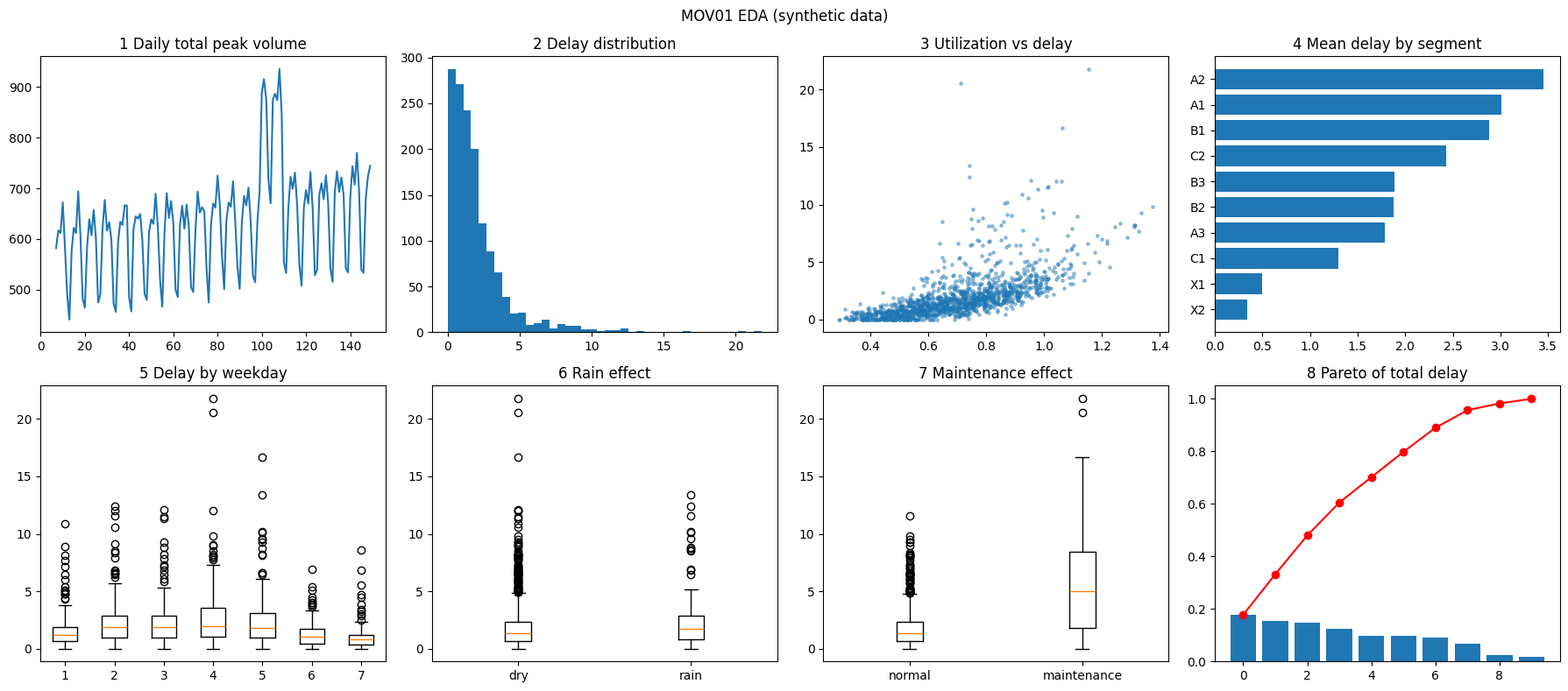

Recreate this plot in Python.
# ============================================================================
# [Google Colab 환경 설정] 필수 라이브러리 설치 및 임포트
# ============================================================================
!pip install -q numpy pandas matplotlib scipy scikit-learn

import os
import sys
import time
import math
import json
import re
import numpy as np
import pandas as pd
import matplotlib.pyplot as plt
import warnings
warnings.filterwarnings('ignore')

# 그래프 영문 폰트 기본 설정 (환경 독립성 보장)
plt.rcParams['font.sans-serif'] = 'DejaVu Sans'
plt.rcParams['axes.unicode_minus'] = False

print(f"실행 환경 준비 완료 (Python {sys.version.split()[0]})")


"""구간별 통과 용량(BPR 함수) 기반 1차 수송 지체 예측 Baseline을 만들어 오차를 측정하고, EDA 차트 8종과 상관 피처·파레토(상위 20% 구간) 분석으로 Baseline의 한계를 찾는다."""
import numpy as np
import pandas as pd
import matplotlib.pyplot as plt
from scipy import stats

# ---------------------------------------------------------------------------
# [교육용가상자료] 가상 노선망·구간 통과량 생성기 (실제 도로·지명·부대 없음)
# 가상 출발지(SRC)에서 가상 목적지(DST)까지 3개 축선(A·B·C)과 연결로 2개, 구간 10개. 150일치 피크시간 통과량·지체 시간을 만든다.
# ---------------------------------------------------------------------------
SEGS = pd.DataFrame([
    ("A1", "SRC", "J1", 12, 130, "일반"), ("A2", "J1", "J2", 8, 70, "교량"), ("A3", "J2", "DST", 10, 140, "교차로"),
    ("B1", "SRC", "J3", 15, 100, "일반"), ("B2", "J3", "J2", 9, 80, "터널"), ("B3", "J3", "DST", 14, 95, "일반"),
    ("C1", "SRC", "J4", 18, 70, "일반"), ("C2", "J4", "DST", 20, 75, "교량"),
    ("X1", "J1", "J3", 7, 50, "교차로"), ("X2", "J4", "J3", 10, 60, "일반")],
    columns=["seg", "u", "v", "km", "cap", "kind"])               # cap = 피크시간 통과 용량(대/시, 교육용 가정값)
KSPD = {"일반": 55, "교량": 40, "터널": 45, "교차로": 45}           # 구간 유형별 자유 주행 속도(km/h, 가정값)
SEGS["t0"] = SEGS["km"] / SEGS["kind"].map(KSPD) * 60              # 자유 주행 시간(분)
UTIL = dict(A1=.78, A2=.85, A3=.66, B1=.70, B2=.72, B3=.64, C1=.55, C2=.58, X1=.45, X2=.40)   # 평시 이용률


def bpr(t0, v, cap, a=0.15, b=4.0):
    """BPR 지체 함수(교통공학의 표준형): 통과량/용량 비가 커질수록 지체가 급증한다. (분)"""
    return t0 * a * (v / cap) ** b


def make_data(seed=11, days=150):
    """구간 x 일자 패널. v=실제 피크 통과량, plan_v=수송계획 수량(긴급 불출 미반영), delay=실제 지체(분)."""
    rng = np.random.default_rng(seed)
    d_idx = np.arange(days)
    lvl = np.array([1.0, 1.08, 1.04, 1.10, 1.02, 0.82, 0.78])[d_idx % 7] * (1 + 0.0012 * d_idx)
    lvl = lvl * np.where((d_idx >= 100) & (d_idx < 110), 1.30, 1.0)       # 수송량 폭증 기간(가상)
    prev, rows = {s: 0.0 for s in SEGS["seg"]}, []
    for d in d_idx:
        rain = bool(rng.random() < 0.18)
        for r in SEGS.itertuples():
            maint, urgent = bool(rng.random() < 0.06), bool(rng.random() < 0.05)   # 비계획 정비 / 긴급 불출
            v = r.cap * UTIL[r.seg] * lvl[d] * (1.25 if urgent else 1.0) * rng.normal(1, 0.05)
            cap_eff = r.cap * (0.65 if maint else 1.0) * (0.92 if rain else 1.0)
            delay = max(r.t0 * 0.2 * (v / cap_eff) ** 3.5 + 0.25 * prev[r.seg] + rng.normal(0, 0.4), 0.0)
            prev[r.seg] = delay
            rows.append(dict(day=int(d), dow=int(d % 7), seg=r.seg, kind=r.kind, km=r.km, cap=r.cap, t0=r.t0,
                             plan_v=v / (1.25 if urgent else 1.0) * rng.normal(1, 0.04), v=v, maint=int(maint), urgent=int(urgent),
                             rain=int(rain), cap_eff=cap_eff, delay=delay))
    df = pd.DataFrame(rows)
    df["transit"] = df["t0"] * (1 + 0.08 * df["rain"]) + df["delay"]
    return df


def mape(y, p):
    y, p = np.asarray(y, float), np.asarray(p, float)
    return float(np.mean(np.abs(y - p) / np.abs(y)) * 100)


def mae(y, p):
    return float(np.mean(np.abs(np.asarray(y, float) - np.asarray(p, float))))
# ---------------------------------------------------------------------------
# ---------------------------------------------------------------------------
# 지체 예측용 파생 피처 생성(당일 오전 시점에 알 수 있는 정보만 사용: 계획 물량, 공지 정비, 기상 예보, 전일·전주 실적)
# ---------------------------------------------------------------------------
FEATS = ["plan_v", "cap", "cap_eff", "t0", "km", "maint", "rain", "util", "util_eff", "util_eff4", "bpr_base", "lag1_delay", "lag7_delay",
         "roll7_v", "surge_ratio", "is_weekend", "dow_sin", "dow_cos", "k_교량", "k_터널", "k_교차로"]


def add_features(df):
    d = df.sort_values(["seg", "day"]).copy()
    g = d.groupby("seg")
    d["lag1_delay"] = g["delay"].shift(1)
    d["lag7_delay"] = g["delay"].shift(7)
    d["roll7_v"] = g["v"].transform(lambda s: s.shift(1).rolling(7).mean())
    d["util"] = d["plan_v"] / d["cap"]
    d["util_eff"] = d["plan_v"] / d["cap_eff"]
    d["util_eff4"] = d["util_eff"] ** 4
    d["bpr_base"] = bpr(d["t0"], d["plan_v"], d["cap"])
    d["surge_ratio"] = d["plan_v"] / d["roll7_v"]
    d["is_weekend"] = (d["dow"] >= 5).astype(int)
    d["dow_sin"], d["dow_cos"] = np.sin(2 * np.pi * d["dow"] / 7), np.cos(2 * np.pi * d["dow"] / 7)
    for k in ("교량", "터널", "교차로"):
        d["k_" + k] = (d["kind"] == k).astype(int)
    return d.dropna().sort_values(["day", "seg"]).reset_index(drop=True)
# ---------------------------------------------------------------------------

df = make_data()
d = add_features(df)

# 1) Baseline: 계획 물량 / 공칭 용량으로 BPR 지체 계산(정비·기상·전일 지체 미반영)
d["pred_base"] = d["bpr_base"]
d["pred_transit"] = d["t0"] + d["pred_base"]
print(f"[1] Baseline(BPR) 지체 예측: 통과시간 MAPE {mape(d.transit, d.pred_transit):.1f}%, 통과시간 MAE {mae(d.transit, d.pred_transit):.2f}분, 지체 MAE {mae(d.delay, d.pred_base):.2f}분")
bias = (d["pred_base"] - d["delay"])
grp = pd.DataFrame({"평균 오차(예측-실제, 분)": [bias[d.maint == 1].mean(), bias[d.maint == 0].mean(), bias[d.rain == 1].mean(), bias[d.rain == 0].mean(), bias[d.urgent == 1].mean(), bias[(d.day >= 100) & (d.day < 110)].mean()]},
                   index=["비계획 정비일", "정비 없음", "우천일", "맑음", "긴급 불출일", "수송량 폭증 기간"]).round(2)
print("[2] 조건별 Baseline 오차(음수 = 과소예측)")
print(grp.to_string())
print("    -> Baseline은 정비·긴급 불출·폭증 조건에서 지체를 과소예측한다(한계).")

# 2) 상관 분석: 지체와 각 피처의 스피어만 상관·p-value
rows = []
for f in FEATS:
    r, p = stats.spearmanr(d[f], d["delay"])
    rows.append((f, r, p))
cor = pd.DataFrame(rows, columns=["피처", "상관", "p"]).assign(abs_r=lambda x: x["상관"].abs()).sort_values("abs_r", ascending=False)
sig = cor[(cor["abs_r"] >= 0.3) & (cor["p"] < 0.05)]
print(f"\n[3] 지체와 유의한 상관(|r|>=0.3, p<0.05) 피처 {len(sig)}개 (목표 5개 이상: {'달성' if len(sig) >= 5 else '미달'})")
print(sig.head(7)[["피처", "상관", "p"]].round(3).to_string(index=False))
t, p = stats.ttest_ind(d.loc[d.maint == 1, "delay"], d.loc[d.maint == 0, "delay"], equal_var=False)
print(f"    가설검정: 비계획 정비일 vs 평시 지체 평균차 t={t:.1f}, p={p:.2g}")

# 3) 파레토(ABC): 구간별 총 지체 기여
tot = d.groupby("seg")["delay"].sum().sort_values(ascending=False)
cum = tot.cumsum() / tot.sum()
top = tot.index[:max(1, int(np.ceil(len(tot) * 0.2)))]
print(f"\n[4] 파레토: 상위 20% 구간({', '.join(top)})이 총 지체의 {tot[top].sum() / tot.sum():.0%}를 차지, 상위 50% 구간 {cum.iloc[4]:.0%}")

# 4) EDA 차트 8종
fig, ax = plt.subplots(2, 4, figsize=(18, 8))
daily = d.groupby("day")["v"].sum(); ax[0, 0].plot(daily.index, daily.values); ax[0, 0].set_title("1 Daily total peak volume")
ax[0, 1].hist(d["delay"], bins=40); ax[0, 1].set_title("2 Delay distribution")
ax[0, 2].scatter(d["util"], d["delay"], s=6, alpha=.4); ax[0, 2].set_title("3 Utilization vs delay")
mean_seg = d.groupby("seg")["delay"].mean().sort_values(); ax[0, 3].barh(mean_seg.index, mean_seg.values); ax[0, 3].set_title("4 Mean delay by segment")
ax[1, 0].boxplot([d.loc[d.dow == k, "delay"] for k in range(7)]); ax[1, 0].set_title("5 Delay by weekday")
ax[1, 1].boxplot([d.loc[d.rain == 0, "delay"], d.loc[d.rain == 1, "delay"]])
ax[1, 1].set_xticklabels(["dry", "rain"]); ax[1, 1].set_title("6 Rain effect")
ax[1, 2].boxplot([d.loc[d.maint == 0, "delay"], d.loc[d.maint == 1, "delay"]])
ax[1, 2].set_xticklabels(["normal", "maintenance"]); ax[1, 2].set_title("7 Maintenance effect")
ax[1, 3].bar(range(len(tot)), (tot / tot.sum()).values); ax[1, 3].plot(range(len(tot)), cum.values, "r-o"); ax[1, 3].set_title("8 Pareto of total delay")
plt.suptitle("MOV01 EDA (synthetic data)"); plt.tight_layout(); plt.show()
print("\n[5] EDA 차트 8종 생성 완료(목표 8종 이상: 달성)")
print("핵심 발견: 지체는 이용률의 비선형 함수이며 정비·폭증·긴급 불출이 겹치면 급증한다. 이는 M4 파생 피처 설계의 근거가 된다.")
